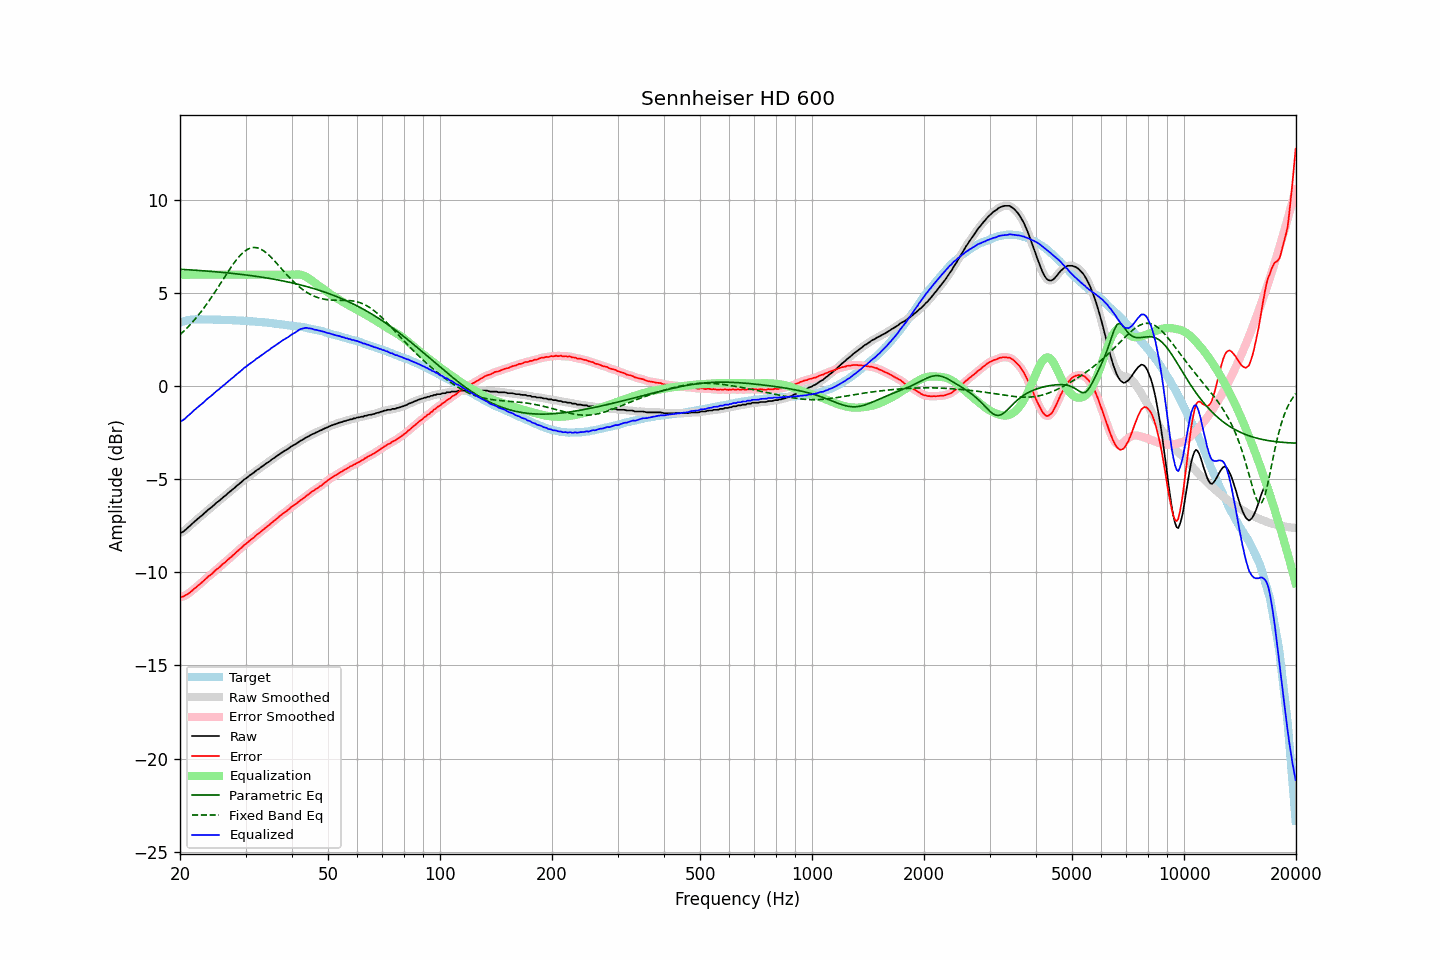

Data behind this chart, as committed beside it:
frequency, raw, error, smoothed, error_smoothed, equalization, parametric_eq, fixed_band_eq, equalized_raw, equalized_smoothed, target
20.00, -7.88, -11.31, -7.89, -11.32, 6.00, 6.29, 2.78, -1.88, -1.89, 3.43
20.20, -7.85, -11.31, -7.85, -11.31, 6.00, 6.29, 2.86, -1.85, -1.85, 3.46
20.40, -7.81, -11.30, -7.80, -11.29, 6.00, 6.28, 2.94, -1.81, -1.80, 3.49
20.61, -7.74, -11.25, -7.74, -11.25, 6.00, 6.28, 3.02, -1.74, -1.74, 3.51
20.81, -7.66, -11.20, -7.66, -11.20, 6.00, 6.27, 3.11, -1.66, -1.66, 3.54
21.02, -7.58, -11.15, -7.58, -11.14, 6.00, 6.27, 3.20, -1.58, -1.58, 3.57
21.23, -7.51, -11.09, -7.51, -11.09, 6.00, 6.26, 3.29, -1.51, -1.51, 3.58
21.44, -7.43, -11.02, -7.43, -11.02, 6.00, 6.26, 3.38, -1.43, -1.43, 3.59
21.66, -7.35, -10.95, -7.35, -10.94, 6.00, 6.25, 3.48, -1.35, -1.35, 3.60
21.87, -7.27, -10.86, -7.27, -10.87, 6.00, 6.24, 3.58, -1.27, -1.27, 3.60
22.09, -7.20, -10.80, -7.20, -10.80, 6.00, 6.24, 3.68, -1.20, -1.20, 3.61
22.31, -7.12, -10.72, -7.12, -10.73, 6.00, 6.23, 3.78, -1.12, -1.12, 3.60
22.54, -7.05, -10.65, -7.05, -10.65, 6.00, 6.23, 3.89, -1.05, -1.05, 3.60
22.76, -6.98, -10.58, -6.98, -10.58, 6.00, 6.22, 4.00, -0.98, -0.98, 3.60
22.99, -6.91, -10.50, -6.91, -10.50, 6.00, 6.21, 4.11, -0.91, -0.91, 3.59
23.22, -6.83, -10.42, -6.83, -10.42, 6.00, 6.21, 4.23, -0.83, -0.83, 3.59
23.45, -6.75, -10.34, -6.75, -10.34, 6.00, 6.20, 4.35, -0.75, -0.75, 3.59
23.69, -6.67, -10.26, -6.67, -10.26, 6.00, 6.19, 4.47, -0.67, -0.67, 3.59
23.92, -6.60, -10.19, -6.60, -10.20, 6.00, 6.19, 4.59, -0.60, -0.60, 3.59
24.16, -6.54, -10.14, -6.54, -10.13, 6.00, 6.18, 4.72, -0.54, -0.54, 3.60
24.40, -6.47, -10.07, -6.47, -10.06, 6.00, 6.17, 4.84, -0.47, -0.47, 3.60
24.65, -6.39, -9.98, -6.39, -9.98, 6.00, 6.17, 4.97, -0.39, -0.39, 3.59
24.89, -6.31, -9.89, -6.31, -9.90, 6.00, 6.16, 5.10, -0.31, -0.31, 3.59
25.14, -6.23, -9.81, -6.24, -9.82, 6.00, 6.15, 5.24, -0.23, -0.24, 3.59
25.39, -6.18, -9.76, -6.17, -9.75, 6.00, 6.14, 5.37, -0.18, -0.17, 3.58
25.65, -6.10, -9.68, -6.10, -9.68, 6.00, 6.14, 5.51, -0.10, -0.10, 3.58
25.91, -6.02, -9.59, -6.03, -9.60, 6.00, 6.13, 5.64, -0.02, -0.03, 3.57
26.16, -5.95, -9.52, -5.95, -9.52, 6.00, 6.12, 5.78, 0.05, 0.05, 3.57
26.43, -5.89, -9.46, -5.88, -9.45, 6.00, 6.11, 5.91, 0.11, 0.12, 3.57
26.69, -5.81, -9.38, -5.81, -9.38, 6.00, 6.10, 6.05, 0.19, 0.19, 3.57
26.96, -5.73, -9.30, -5.73, -9.30, 6.00, 6.09, 6.18, 0.27, 0.27, 3.57
27.23, -5.66, -9.23, -5.66, -9.22, 6.00, 6.09, 6.31, 0.34, 0.34, 3.57
27.50, -5.59, -9.15, -5.59, -9.15, 6.00, 6.08, 6.44, 0.41, 0.41, 3.56
27.77, -5.52, -9.07, -5.52, -9.07, 6.00, 6.07, 6.56, 0.48, 0.48, 3.55
28.05, -5.45, -9.00, -5.45, -8.99, 6.00, 6.06, 6.68, 0.55, 0.55, 3.55
28.33, -5.37, -8.91, -5.37, -8.92, 6.00, 6.05, 6.79, 0.63, 0.63, 3.54
28.62, -5.30, -8.84, -5.30, -8.84, 6.00, 6.04, 6.90, 0.70, 0.70, 3.54
28.90, -5.23, -8.77, -5.23, -8.76, 6.00, 6.03, 7.00, 0.77, 0.77, 3.54
29.19, -5.16, -8.68, -5.15, -8.69, 6.00, 6.02, 7.09, 0.84, 0.85, 3.53
29.48, -5.08, -8.61, -5.08, -8.61, 6.00, 6.01, 7.17, 0.92, 0.92, 3.53
29.78, -5.00, -8.52, -5.01, -8.53, 6.00, 6.00, 7.25, 1.00, 0.99, 3.52
30.08, -4.95, -8.47, -4.94, -8.46, 6.00, 5.99, 7.31, 1.05, 1.06, 3.52
30.38, -4.88, -8.39, -4.88, -8.39, 6.00, 5.98, 7.36, 1.12, 1.12, 3.51
30.68, -4.81, -8.32, -4.81, -8.32, 6.00, 5.97, 7.40, 1.19, 1.19, 3.51
30.99, -4.75, -8.24, -4.75, -8.25, 6.00, 5.95, 7.44, 1.25, 1.25, 3.49
31.30, -4.69, -8.18, -4.69, -8.18, 6.00, 5.94, 7.45, 1.31, 1.31, 3.49
31.61, -4.63, -8.12, -4.62, -8.11, 6.00, 5.93, 7.47, 1.37, 1.38, 3.49
31.93, -4.55, -8.03, -4.56, -8.04, 6.00, 5.92, 7.46, 1.45, 1.44, 3.48
32.24, -4.49, -7.95, -4.49, -7.96, 6.00, 5.91, 7.45, 1.51, 1.51, 3.46
32.57, -4.44, -7.90, -4.43, -7.89, 6.00, 5.89, 7.42, 1.56, 1.57, 3.46
32.89, -4.37, -7.83, -4.37, -7.83, 6.00, 5.88, 7.39, 1.63, 1.63, 3.46
33.22, -4.31, -7.76, -4.31, -7.76, 6.00, 5.87, 7.34, 1.69, 1.69, 3.45
33.55, -4.25, -7.69, -4.24, -7.69, 6.00, 5.85, 7.29, 1.75, 1.76, 3.44
33.89, -4.18, -7.61, -4.18, -7.62, 6.00, 5.84, 7.22, 1.82, 1.82, 3.43
34.23, -4.12, -7.55, -4.13, -7.55, 6.00, 5.82, 7.15, 1.88, 1.87, 3.43
34.57, -4.07, -7.48, -4.06, -7.48, 6.00, 5.81, 7.08, 1.93, 1.94, 3.42
34.92, -4.01, -7.41, -4.00, -7.41, 6.00, 5.80, 7.00, 1.99, 2.00, 3.40
35.27, -3.93, -7.33, -3.94, -7.34, 6.00, 5.78, 6.91, 2.07, 2.06, 3.40
35.62, -3.88, -7.26, -3.88, -7.26, 6.00, 5.77, 6.82, 2.12, 2.12, 3.39
35.97, -3.82, -7.19, -3.82, -7.19, 6.00, 5.75, 6.72, 2.18, 2.18, 3.37
... 635 more rows
